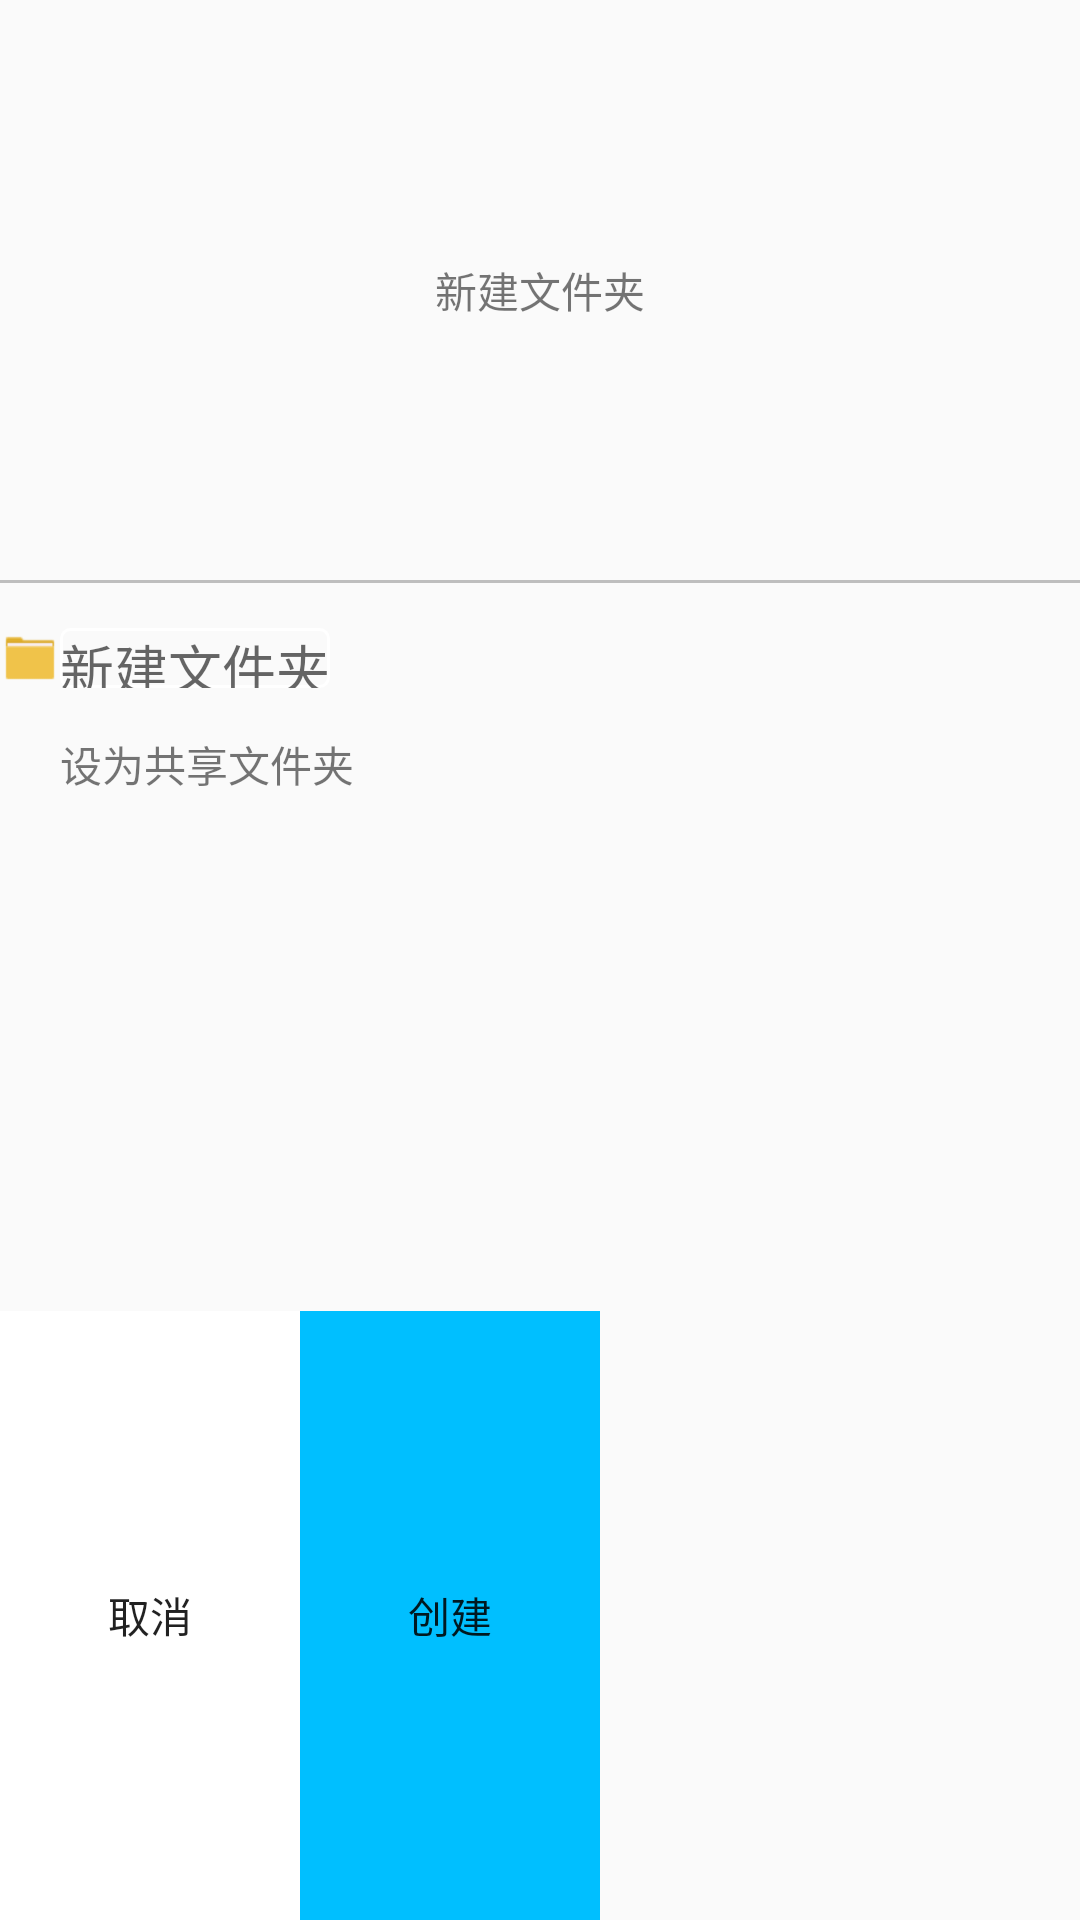

The Android layout XML behind this screen, and the referenced resources:
<!-- AndroidManifest.xml: application theme AppTheme -->
<!-- res/layout/dialog_make_folder.xml -->
<?xml version="1.0" encoding="utf-8"?>
<LinearLayout xmlns:android="http://schemas.android.com/apk/res/android"
    android:layout_width="200dp"
    android:layout_height="wrap_content"
    android:orientation="vertical">

    <TextView
        android:layout_weight="1"
        android:layout_width="match_parent"
        android:layout_height="wrap_content"
        android:text="新建文件夹"
        android:gravity="center"/>

    <View
        android:layout_width="match_parent"
        android:layout_height="1dp"
        android:background="@color/background"/>
    <LinearLayout
        android:layout_marginTop="15dp"
        android:layout_width="200dp"
        android:layout_height="20dp"
        android:orientation="horizontal">
        <ImageView
            android:layout_width="wrap_content"
            android:layout_height="wrap_content"
            android:src="@mipmap/icon_small_folder"/>
        <EditText
            android:layout_width="wrap_content"
            android:layout_height="wrap_content"
            android:hint="新建文件夹"
            android:background="@drawable/back_conner"/>
    </LinearLayout>

    <LinearLayout
        android:layout_marginTop="15dp"
        android:layout_weight="1"
        android:layout_width="200dp"
        android:layout_height="20dp"
        android:orientation="horizontal">
        <CheckBox
            android:layout_width="20dp"
            android:layout_height="20dp"
            android:button="@null"
            android:background="@drawable/check_box_state"/>
        <TextView
            android:layout_weight="1"
            android:layout_width="wrap_content"
            android:layout_height="wrap_content"
            android:text="设为共享文件夹"/>
    </LinearLayout>

    <LinearLayout
        android:layout_weight="1"
        android:layout_width="200dp"
        android:layout_height="30dp"
        android:orientation="horizontal">
        <Button
            android:layout_weight="1"
            android:layout_width="0dp"
            android:layout_height="match_parent"
            android:text="取消"
            android:background="@color/whiter"/>
        <Button
            android:layout_weight="1"
            android:layout_width="0dp"
            android:layout_height="match_parent"
            android:text="创建"
            android:background="@color/blue"/>
    </LinearLayout>
</LinearLayout>
<!-- resources referenced by this layout -->
<resources>
  <color name="background">#BEBEBE</color>
  <color name="blue">#00BFFF</color>
  <color name="whiter">#FFFFFF</color>
  <!-- drawable back_conner (drawable) -->
  <?xml version="1.0" encoding="utf-8"?>
  <shape xmlns:android="http://schemas.android.com/apk/res/android">
      <stroke android:width="1dp" android:color="@color/whiter" />
      <corners android:radius="3dp"/>
  </shape>
  <!-- mipmap icon_small_folder: png bitmap (mipmap-xhdpi, 248 bytes) -->
  <style name="AppTheme" parent="Theme.AppCompat.Light.NoActionBar">
          
          <item name="colorPrimary">@color/colorPrimary</item>
          <item name="colorPrimaryDark">@color/colorPrimaryDark</item>
          <item name="colorAccent">@color/colorAccent</item>
      </style>
  <color name="colorPrimary">#3F51B5</color>
  <color name="colorPrimaryDark">#303F9F</color>
  <color name="colorAccent">#FF4081</color>
</resources>
